Run: headless pygame with SDL's dummy video driver; simulated clock (each Clock.tick advances the game by its frame time, no real sleeping); random seed 0; keys injected as events and as key.get_pressed() state; no mouse input.
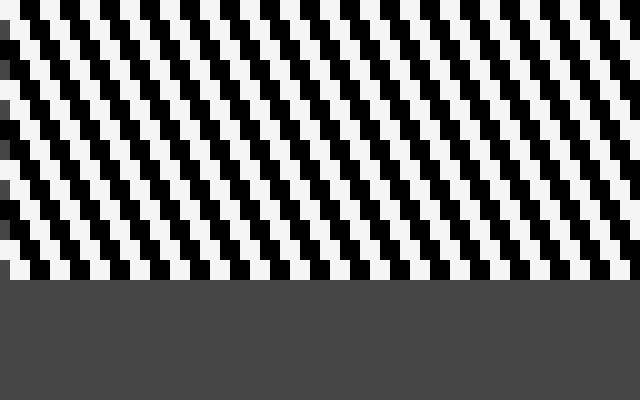
Frame 1 of 4 · flips 1–60 · no input
Frame 2 of 4 · flips 61–180 · tapped SPACE, RETURN · held RIGHT (→), D · screen unchanged from frame 1, image omitted
Frame 3 of 4 · flips 181–300 · held DOWN (↓), S · screen unchanged from frame 2, image omitted
Frame 4 of 4 · flips 301–420 · held LEFT (←), A, UP (↑), W · screen unchanged from frame 3, image omitted

The pygame program that drew these frames:

import pygame
import sys

pygame.init()

# Match C64-ish resolution scale
WIDTH, HEIGHT = 640, 400
screen = pygame.display.set_mode((WIDTH, HEIGHT))
pygame.display.set_caption("STRAIGHT LINES? (C64 Accurate)")

clock = pygame.time.Clock()

# Colors (C64-like)
BLACK = (0, 0, 0)
WHITE = (245, 245, 245)
GRAY = (70, 70, 70)

# Grid size tuned to match the illusion density
CELL_W = 20
CELL_H = 20

COLS = WIDTH // CELL_W
ROWS = 14  # top area only (bottom reserved for text)

def draw_pattern():
    screen.fill(GRAY)

    # --- illusion grid ---
    for y in range(ROWS):
        # key illusion: horizontal offset per row group
        # creates the "warped straight columns" effect
        offset = (y % 2) * (CELL_W // 2)

        for x in range(COLS):
            # alternating vertical striping
            if (x + (y // 2)) % 2 == 0:
                color = WHITE
            else:
                color = BLACK

            rect_x = x * CELL_W + offset
            rect_y = y * CELL_H

            # keep inside bounds (important for C64 look)
            if rect_x < WIDTH:
                pygame.draw.rect(screen, color, (rect_x, rect_y, CELL_W, CELL_H))

    # --- bottom text area ---
    '''
    font = pygame.font.SysFont("courier", 22, bold=True)
    text1 = font.render("STRAIGHT LINES?", True, WHITE)
    text2 = font.render("READY.", True, WHITE)
    screen.blit(text1, (10, HEIGHT - 60))
    screen.blit(text2, (10, HEIGHT - 35))
    # blinking cursor block
    if pygame.time.get_ticks() // 400 % 2 == 0:
        pygame.draw.rect(screen, WHITE, (120, HEIGHT - 32, 10, 14))
    '''

running = True
while running:
    for event in pygame.event.get():
        if event.type == pygame.QUIT:
            running = False

    draw_pattern()
    pygame.display.flip()
    clock.tick(30)

pygame.quit()
sys.exit()
